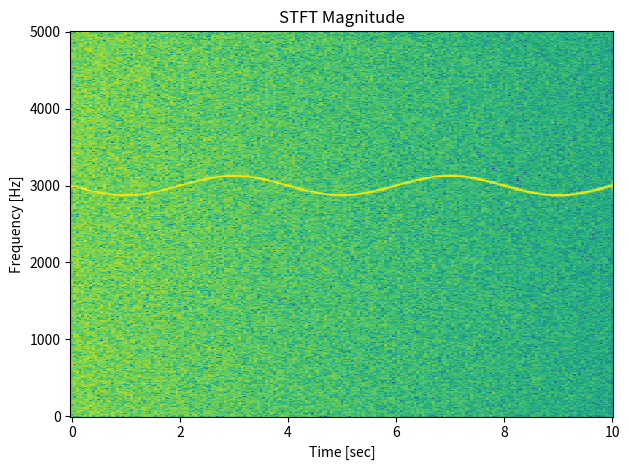

This chart was generated by the following Python code:
#!/usr/bin/env python
# -*- coding: UTF-8 -*-

from scipy import signal
import numpy as np
import matplotlib.pyplot as plt

# REF [site] >> https://docs.scipy.org/doc/scipy/reference/generated/scipy.signal.stft.html
def stft_example():
	# Generate a test signal, a 2 Vrms sine wave whose frequency is slowly modulated around 3kHz, corrupted by white noise of exponentially decreasing magnitude sampled at 10 kHz.
	fs = 10e3
	N = 1e5

	amp = 2 * np.sqrt(2)
	noise_power = 0.01 * fs / 2
	time = np.arange(N) / float(fs)
	mod = 500 * np.cos(2 * np.pi * 0.25 * time)
	carrier = amp * np.sin(2 * np.pi * 3e3 * time + mod)
	noise = np.random.normal(scale=np.sqrt(noise_power), size=time.shape)
	noise *= np.exp(-time / 5)
	x = carrier + noise

	# Compute the STFT.
	#f, t, Zxx = signal.stft(x, fs, nperseg=256)  # Zxx.shape = (129, 783).
	f, t, Zxx = signal.stft(x, fs, nperseg=1000)  # Zxx.shape = (501, 201).

	# Plot the STFT.
	#plt.pcolormesh(t, f, np.abs(Zxx))
	plt.pcolormesh(t, f, 20 * np.log10(np.abs(Zxx)))
	plt.title('STFT Magnitude')
	plt.xlabel('Time [sec]')
	plt.ylabel('Frequency [Hz]')
	plt.tight_layout()

	plt.show()

def main():
	stft_example()

#--------------------------------------------------------------------

if '__main__' == __name__:
	main()
